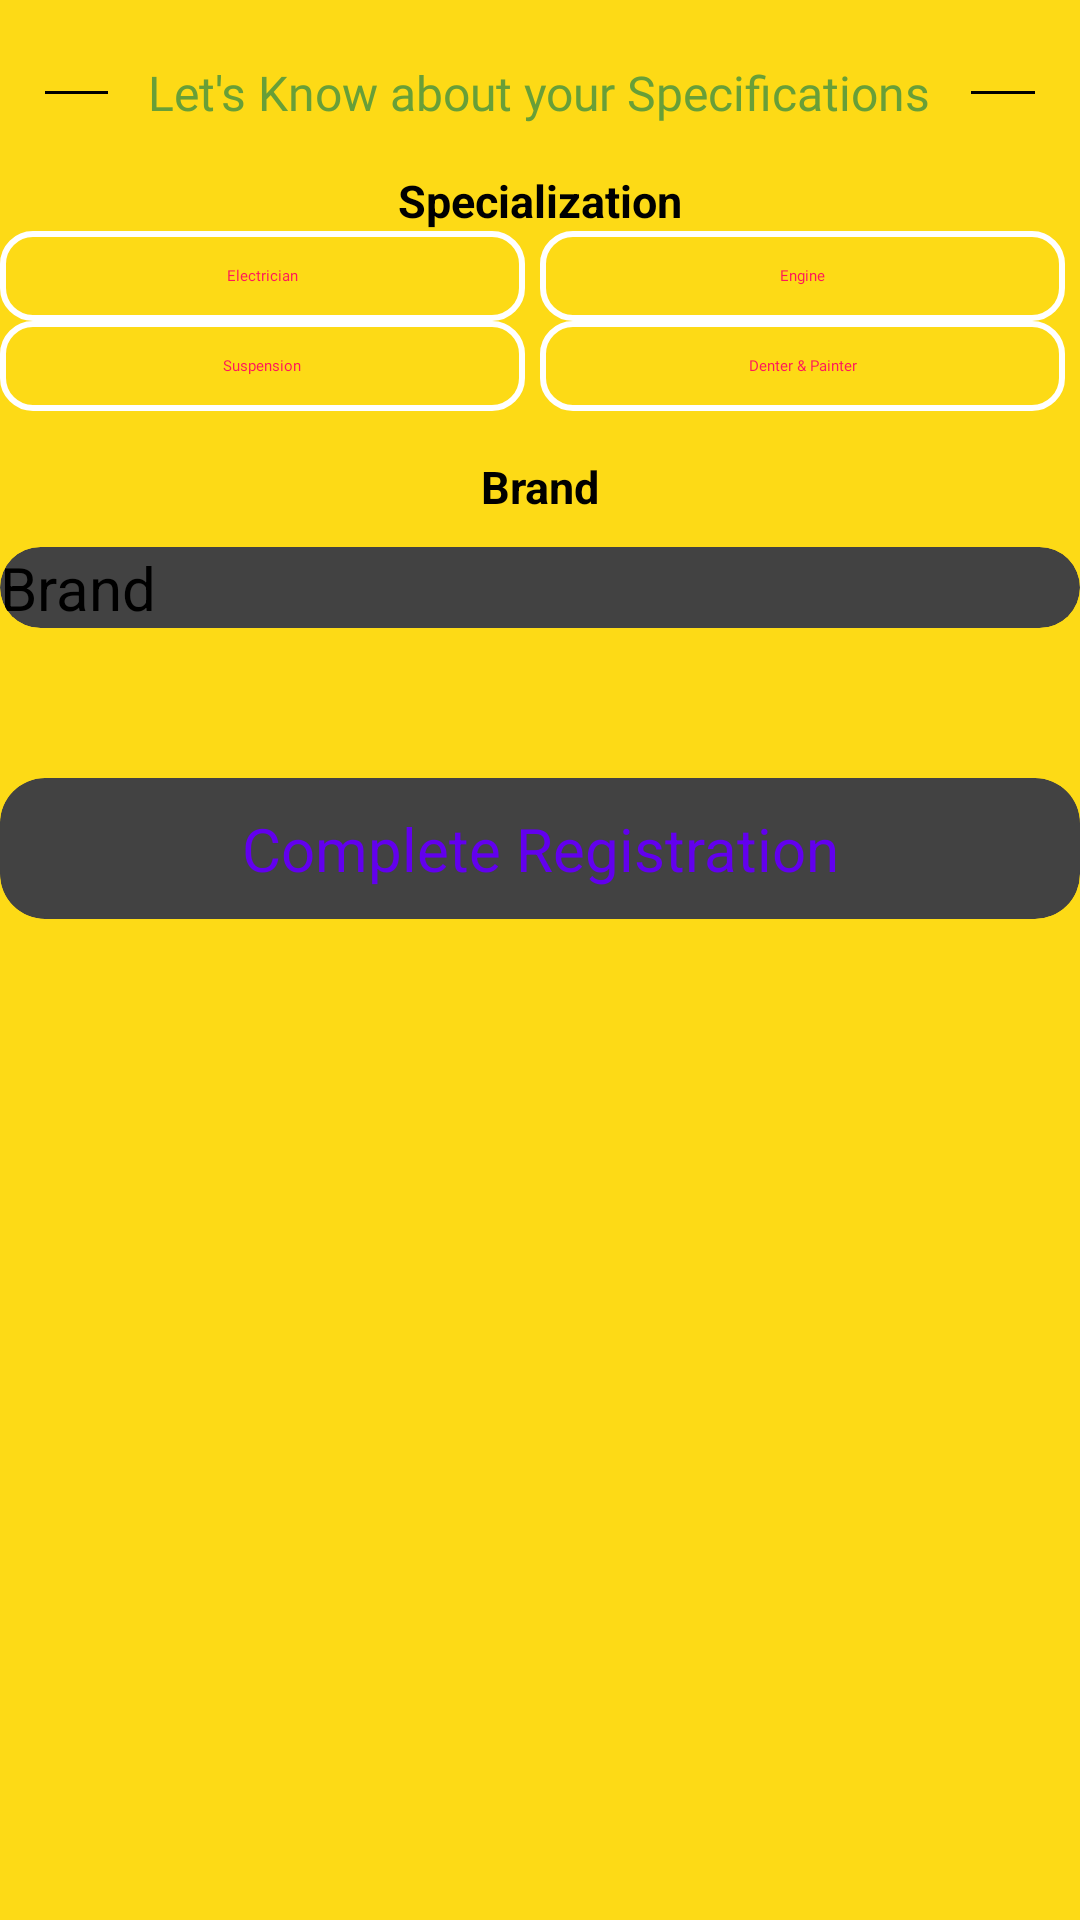

Produce the Android XML layout that renders to this screen, including the resource entries it uses.
<!-- AndroidManifest.xml: application theme Theme.RoadPilot -->
<!-- res/layout/activity_mech.xml -->
<?xml version="1.0" encoding="utf-8"?>
<LinearLayout
    android:orientation="vertical"
    android:layout_marginTop="50dp"
    xmlns:android="http://schemas.android.com/apk/res/android"
    android:background="@color/yellow"
    xmlns:app="http://schemas.android.com/apk/res-auto"
    xmlns:tools="http://schemas.android.com/tools"
    android:layout_width="match_parent"
    android:layout_height="match_parent"
    tools:context=".Registers.MechActivity">

    <LinearLayout
        android:layout_width="match_parent"
        android:layout_height="wrap_content"
        android:orientation="horizontal"
        android:layout_marginTop="20dp"
        app:layout_constraintTop_toTopOf="parent"
        app:layout_constraintEnd_toEndOf="parent"
        android:gravity="center"
        android:layout_marginStart="15dp"
        android:layout_marginEnd="15dp"
        app:layout_constraintStart_toStartOf="parent">

        <View
            android:layout_width="0dp"
            android:layout_height="1dp"
            android:layout_weight="4"
            android:background="@color/black" />

        <TextView
            android:id="@+id/t29"
            style="@style/viewParent.headerText.NoMode"
            android:layout_width="wrap_content"
            android:layout_height="wrap_content"
            android:layout_weight="5"
            android:fontFamily="@font/comfortaa_light"
            android:gravity="center"
            android:text="@string/let_s_know_about_your_specifications"
            android:textAlignment="center"
            android:textColor="#689F38"
            android:textSize="16sp" />

        <View
            android:layout_width="0dp"
            android:layout_height="1dp"
            android:layout_weight="4"
            android:background="@color/black" />

    </LinearLayout>


    <TextView
        android:id="@+id/t40"
        android:layout_width="match_parent"
        android:layout_height="wrap_content"
        android:text="@string/specialization"
        android:textSize="15sp"
        android:textStyle="bold"
        android:textColor="@color/black"
        android:textAlignment="center"
        android:layout_marginTop="15dp"/>

    <LinearLayout
        android:layout_width="match_parent"
        android:layout_height="wrap_content"
        android:orientation="horizontal">

        <RadioButton
            android:id="@+id/electric"
            android:layout_width="0dp"
            android:layout_height="30dp"
            android:padding="5dp"
            android:layout_weight="1"
            android:text="@string/electrician"
            android:textColor="@color/appcolor"
            android:background="@drawable/selected_fav"
            android:textAlignment="center"
            android:layout_marginEnd="5dp"
            android:gravity="center"
            android:fontFamily="@font/comfortaa_regular"
            android:button="@android:color/transparent" />

        <RadioButton
            android:id="@+id/engine"
            android:layout_width="0dp"
            android:layout_height="30dp"
            android:padding="5dp"
            android:fontFamily="@font/comfortaa_regular"
            android:layout_weight="1"
            android:text="@string/engine"
            android:textColor="@color/appcolor"
            android:background="@drawable/selected_fav"
            android:textAlignment="center"
            android:layout_marginEnd="5dp"
            android:gravity="center"
            android:button="@android:color/transparent" />

    </LinearLayout>

    <LinearLayout
        android:layout_width="match_parent"
        android:layout_height="wrap_content"
        android:orientation="horizontal">

        <RadioButton
            android:id="@+id/suspensio"
            android:layout_width="0dp"
            android:layout_height="30dp"
            android:padding="5dp"
            android:layout_weight="1"
            android:text="@string/suspension"
            android:textColor="@color/appcolor"
            android:background="@drawable/selected_fav"
            android:textAlignment="center"
            android:layout_marginEnd="5dp"
            android:gravity="center"
            android:fontFamily="@font/comfortaa_regular"
            android:button="@android:color/transparent" />

        <RadioButton
            android:id="@+id/dandp"
            android:layout_width="0dp"
            android:layout_height="30dp"
            android:padding="5dp"
            android:fontFamily="@font/comfortaa_regular"
            android:layout_weight="1"
            android:text="@string/denter"
            android:textColor="@color/appcolor"
            android:background="@drawable/selected_fav"
            android:textAlignment="center"
            android:layout_marginEnd="5dp"
            android:gravity="center"
            android:button="@android:color/transparent" />

    </LinearLayout>

    <TextView
        android:id="@+id/t41"
        android:layout_width="match_parent"
        android:layout_height="wrap_content"
        android:text="@string/brand"
        android:textSize="15sp"
        android:textStyle="bold"
        android:textColor="@color/black"
        android:textAlignment="center"
        android:layout_marginTop="15dp"/>


    <androidx.cardview.widget.CardView
        android:layout_width="match_parent"
        android:layout_height="wrap_content"
        app:cardCornerRadius="15dp"
        android:layout_marginTop="10dp"
        app:cardElevation="15dp">

        <RelativeLayout
            android:layout_width="match_parent"
            android:layout_height="wrap_content"
            android:background="@drawable/background_home">

            <EditText
                android:id="@+id/brand"
                style="@style/modifiedEditText"
                android:layout_width="match_parent"
                android:layout_height="wrap_content"
                android:autofillHints="brand"
                android:hint="@string/brand"
                android:inputType="text"
                android:textColor="@color/black"
                android:textColorHint="@color/black" />


        </RelativeLayout>

    </androidx.cardview.widget.CardView>


    <androidx.cardview.widget.CardView
        android:layout_width="match_parent"
        android:layout_height="wrap_content"
        android:layout_marginTop="50dp"
        app:cardCornerRadius="15dp"
        app:cardElevation="15dp">

        <RelativeLayout
            android:layout_width="match_parent"
            android:layout_height="wrap_content"
            android:background="@drawable/background_home">

            <TextView
                android:id="@+id/submit"
                style="@style/modifiedEditText"
                android:layout_width="match_parent"
                android:layout_height="wrap_content"
                android:padding="10dp"
                android:text="@string/complete_registration"
                android:textAlignment="center"
                android:textColor="@color/purple_500"
                android:textColorHint="@color/purple_500" />


        </RelativeLayout>

    </androidx.cardview.widget.CardView>


</LinearLayout>
<!-- resources referenced by this layout -->
<resources>
  <color name="appcolor">#F3FF0D5E</color>
  <color name="black">#FF000000</color>
  <color name="purple_500">#FF6200EE</color>
  <color name="yellow">#FDDA16</color>
  <!-- drawable selected_fav (drawable-xxhdpi) -->
  <?xml version="1.0" encoding="utf-8"?>
  <selector xmlns:android="http://schemas.android.com/apk/res/android">
  
      <item android:state_checked="true"
          android:drawable="@drawable/readio_sel"
          android:textColor="@color/black"/>
  
      <item android:state_checked="false"
          android:drawable="@drawable/background"/>
  
  
  
  </selector>
  <string name="brand">Brand</string>
  <string name="complete_registration">Complete Registration</string>
  <string name="denter">Denter &amp; Painter</string>
  <string name="electrician">Electrician</string>
  <string name="engine">Engine</string>
  <string name="let_s_know_about_your_specifications">Let\'s Know about your Specifications</string>
  <string name="specialization">Specialization</string>
  <string name="suspension">Suspension</string>
  <style name="modifiedEditText" parent="parent">
          <item name="android:textSize">@dimen/newsMoreTextSize</item>
          <item name="android:backgroundTint" tools:ignore="NewApi">@color/white</item>
      </style>
  <style name="viewParent.headerText.NoMode">
          <item name="android:textColor">@color/appcolor</item>
      </style>
  <style name="Theme.RoadPilot" parent="Theme.AppCompat.Light.NoActionBar">
          
          <item name="colorPrimary">@color/appcolor</item>
          <item name="colorPrimaryDark">@color/appcolor</item>
          <item name="colorAccent">@color/appcolor</item>
          
      </style>
  <!-- drawable readio_sel (drawable-hdpi) -->
  <?xml version="1.0" encoding="utf-8"?>
  <shape android:shape="rectangle" xmlns:android="http://schemas.android.com/apk/res/android">
  
      <solid android:color="@color/lavender"/>
      <corners android:radius="15dp"/>
  
  
  
  </shape>
  <!-- drawable background (drawable) -->
  <?xml version="1.0" encoding="utf-8"?>
  <shape android:shape="rectangle"
      xmlns:android="http://schemas.android.com/apk/res/android">
  
      <stroke android:color="@color/white"
          android:width="2dp"/>
  
      <solid android:color="@android:color/transparent"/>
  
      <corners android:radius="10dp"/>
  </shape>
  <style name="parent">
          <item name="android:layout_width">match_parent</item>
          <item name="android:layout_height">wrap_content</item>
      </style>
  <dimen name="newsMoreTextSize">20sp</dimen>
  <color name="white">#FFFFFFFF</color>
  <color name="lavender">#E6E6FA</color>
</resources>
